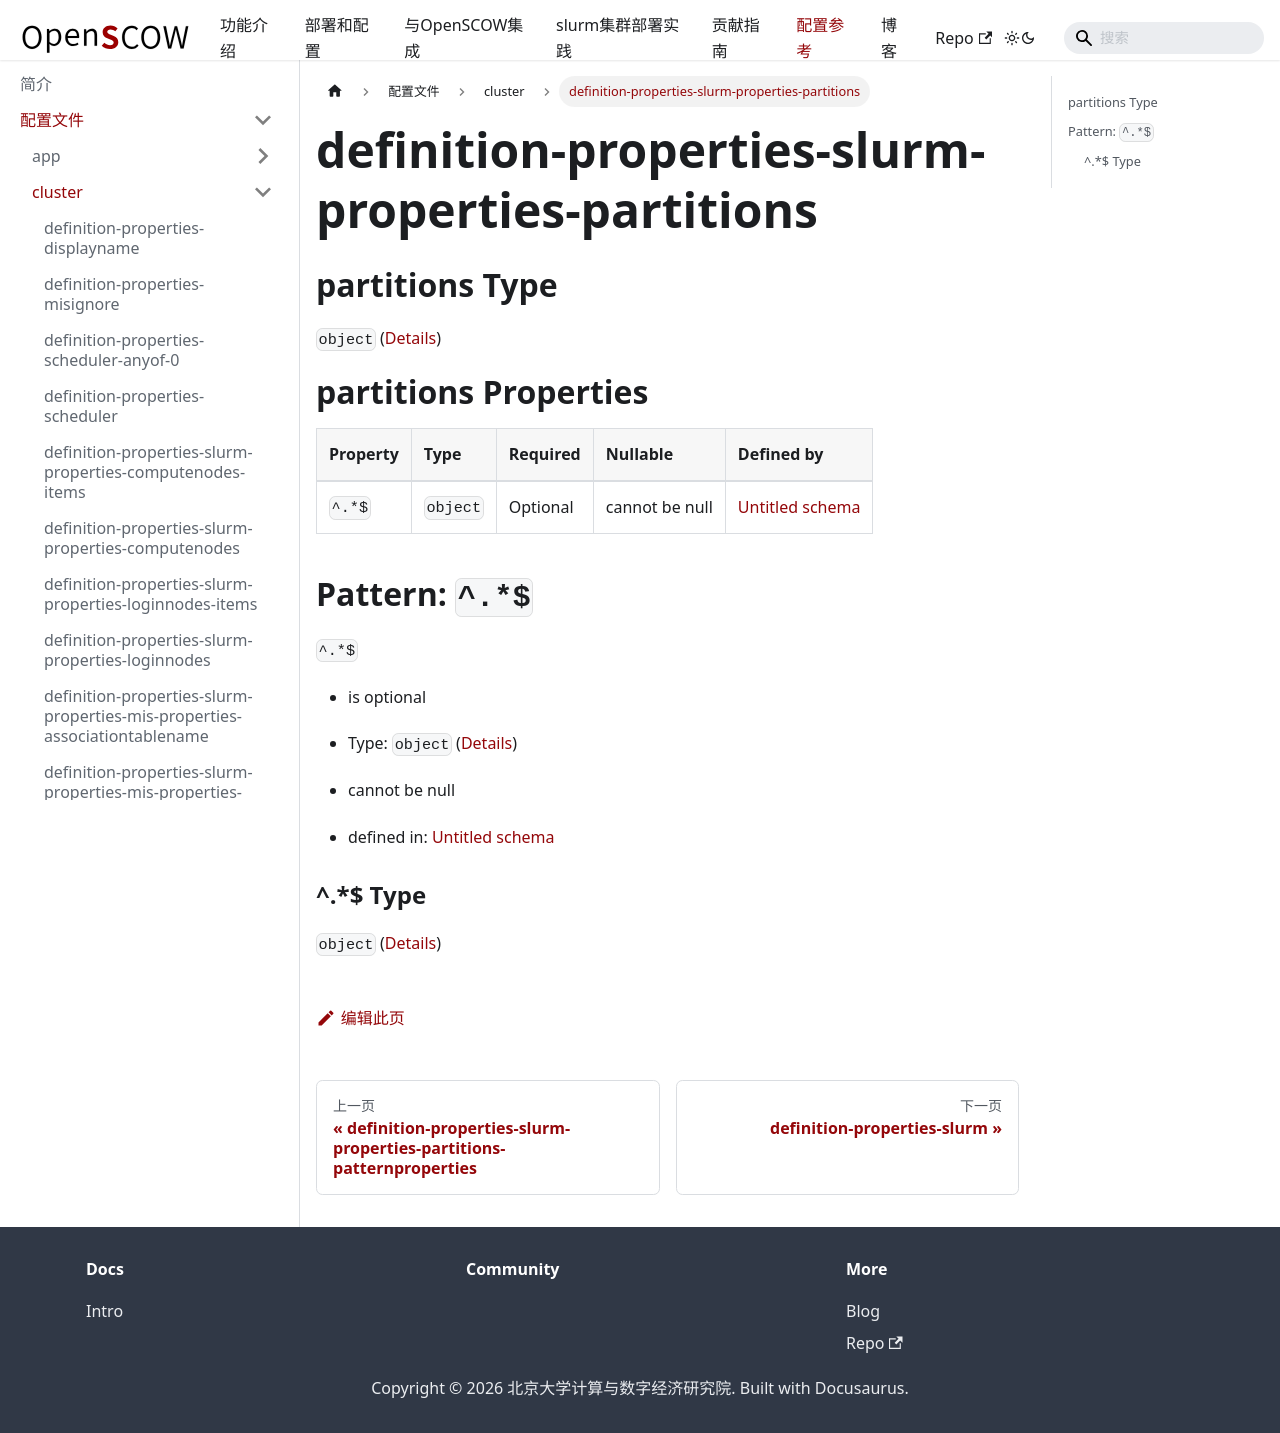

repository: PKUHPC/OpenSCOW · page: pr-preview/pr-1470/docs/refs/config/cluster/definition-properties-slurm-properties-partitions.html · generator: docusaurus

## partitions Type

`object` ([Details](definition-properties-slurm-properties-partitions.md))

# partitions Properties

| Property | Type     | Required | Nullable       | Defined by                                                                                                                                                            |
| :------- | :------- | :------- | :------------- | :-------------------------------------------------------------------------------------------------------------------------------------------------------------------- |
| `^.*$`   | `object` | Optional | cannot be null | [Untitled schema](definition-properties-slurm-properties-partitions-patternproperties-.md "undefined#/properties/slurm/properties/partitions/patternProperties/^.*$") |

## Pattern: `^.*$`



`^.*$`

*   is optional

*   Type: `object` ([Details](definition-properties-slurm-properties-partitions-patternproperties-.md))

*   cannot be null

*   defined in: [Untitled schema](definition-properties-slurm-properties-partitions-patternproperties-.md "undefined#/properties/slurm/properties/partitions/patternProperties/^.*$")

### ^.\*$ Type

`object` ([Details](definition-properties-slurm-properties-partitions-patternproperties-.md))
